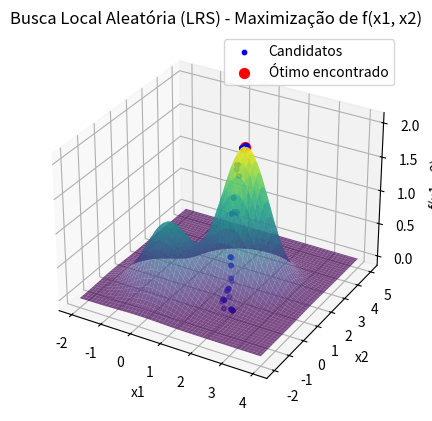

This figure's Python source:
import numpy as np
import matplotlib.pyplot as plt
from mpl_toolkits.mplot3d import Axes3D

# Definindo a função a ser maximizada
def f(x):
    return np.exp(-(x[0]**2 + x[1]**2)) + 2 * np.exp(-((x[0] - 1.7)**2 + (x[1] - 1.7)**2))

# Função para gerar um novo candidato com perturbação
def perturb(x, sigma):
    return x + np.random.normal(0, sigma, size=x.shape)

# Inicializando o algoritmo de Busca Local Aleatória (LRS)
def lrs(f, bounds, sigma, Nmax):
    # Gerar x inicial uniformemente dentro dos limites bounds
    x_best = np.random.uniform(bounds[0], bounds[1], 2)
    f_best = f(x_best)
    
    # Armazenar todos os pontos candidatos para visualização começando pelo ponto inicial
    all_candidates = [x_best]
    
    # Rodar o algoritmo por Nmax iterações
    for _ in range(Nmax):
        x_cand = perturb(x_best, sigma)
        x_cand = np.clip(x_cand, bounds[0], bounds[1])
        
        f_cand = f(x_cand)
        
        # Se o candidato for melhor, atualiza a melhor solução (maximização)
        if f_cand > f_best:
            x_best = x_cand
            f_best = f_cand
        
        # Armazenar o candidato atual
        all_candidates.append(x_best)
    
    return x_best, f_best, np.array(all_candidates)

# Parâmetros do problema
bounds = np.array([-2, -2]), np.array([4, 5])  # Limites ajustados para x1 e x2
sigma = 0.1  # Desvio padrão da perturbação
Nmax = 1000  # Número máximo de iterações

# Rodar o algoritmo LRS
x_opt, f_opt, candidates = lrs(f, bounds, sigma, Nmax)

# Resultados
print(f"Solução ótima encontrada: x = {x_opt}")
print(f"Valor máximo da função: f(x) = {f_opt}")

# Visualização da função e dos pontos candidatos (Gráfico 3D)
x1_vals = np.linspace(bounds[0][0], bounds[1][0], 100)
x2_vals = np.linspace(bounds[0][1], bounds[1][1], 100)
X1, X2 = np.meshgrid(x1_vals, x2_vals)
Z = np.exp(-(X1**2 + X2**2)) + 2 * np.exp(-((X1 - 1.7)**2 + (X2 - 1.7)**2))

# Criando o gráfico 3D
fig = plt.figure()
ax = fig.add_subplot(111, projection='3d')

# Plotando a superfície da função
ax.plot_surface(X1, X2, Z, cmap='viridis', alpha=0.7)

# Plotando os pontos candidatos em todas as iterações
ax.scatter(candidates[:, 0], candidates[:, 1], f(candidates.T), color='blue', s=10, label="Candidatos")

# Plotando o ponto ótimo encontrado
ax.scatter(x_opt[0], x_opt[1], f_opt, color='red', s=50, label="Ótimo encontrado")

# Ajustando os rótulos e o título
ax.set_title('Busca Local Aleatória (LRS) - Maximização de f(x1, x2)')
ax.set_xlabel('x1')
ax.set_ylabel('x2')
ax.set_zlabel('f(x1, x2)')
ax.legend()

plt.show()
